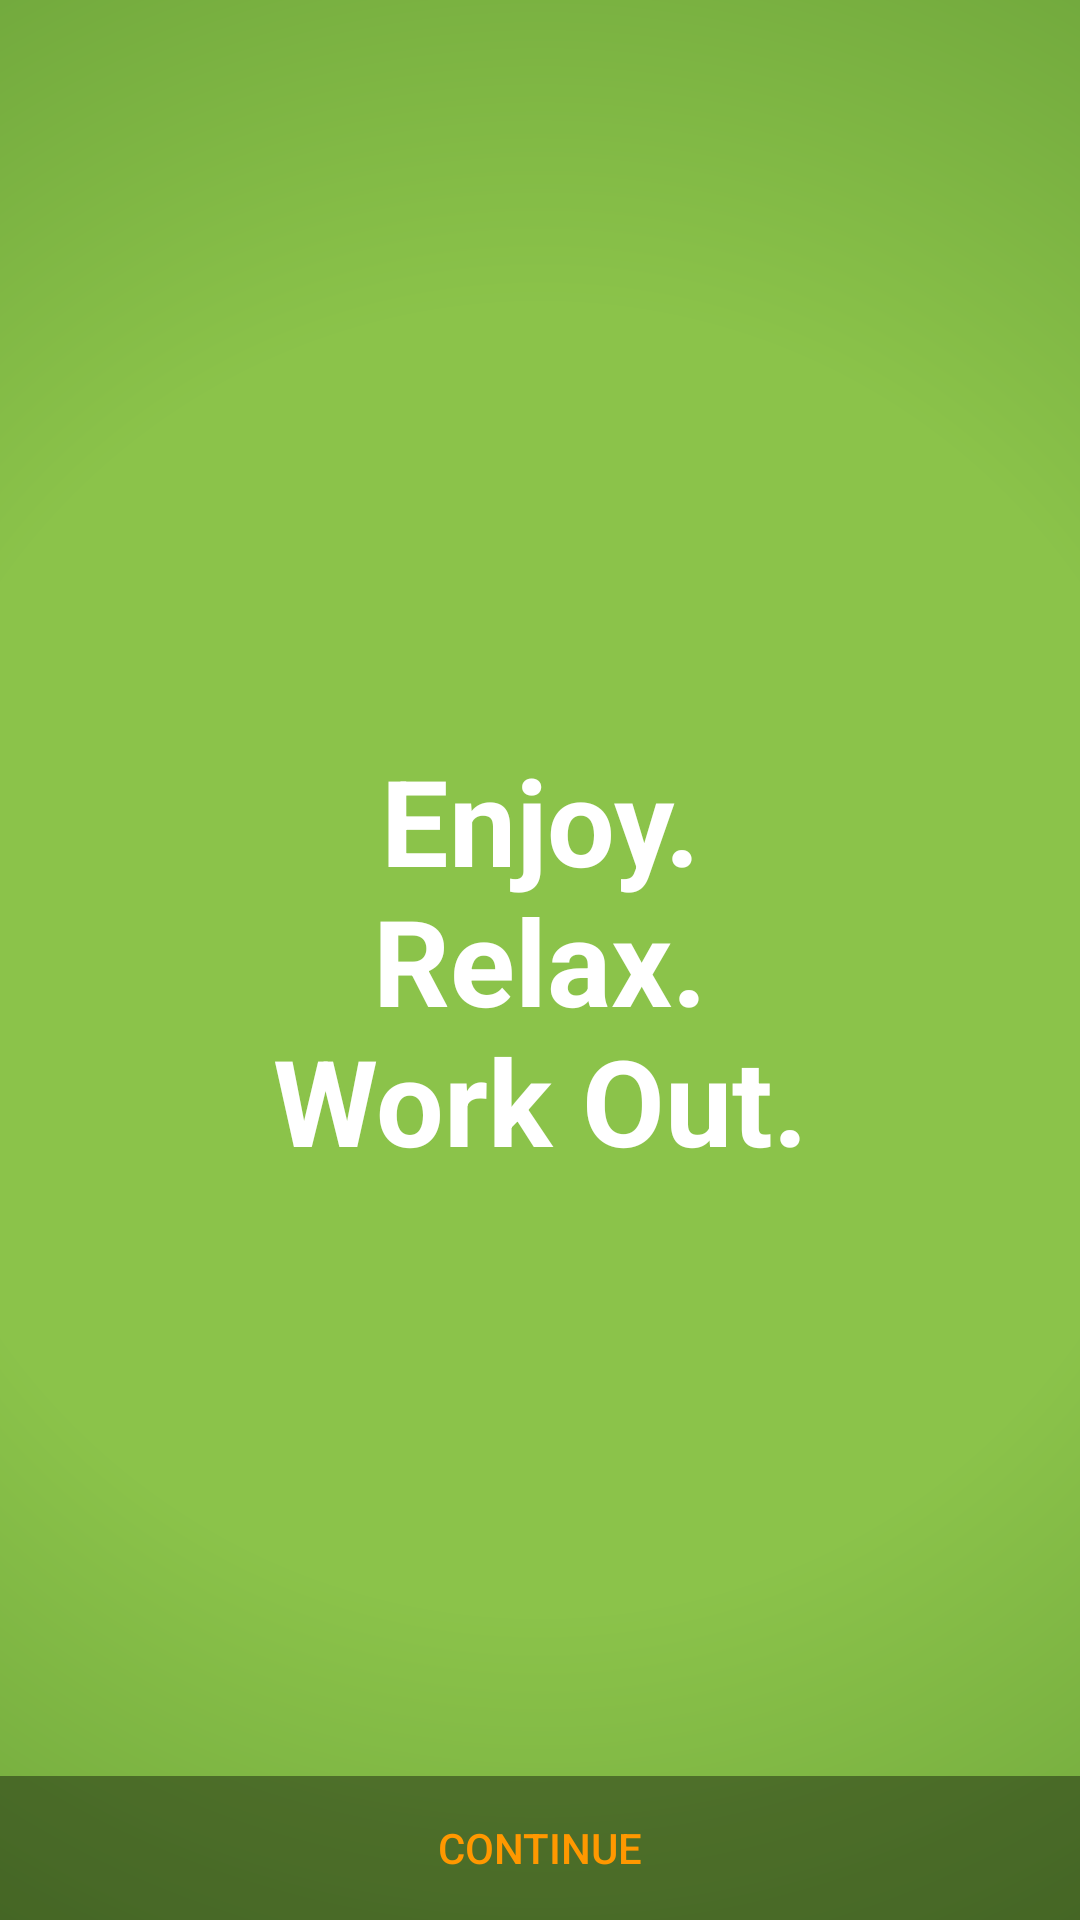

The Android layout XML behind this screen, and the referenced resources:
<!-- AndroidManifest.xml: activity theme FullscreenTheme -->
<!-- res/layout/activity_fullscreen.xml -->
<FrameLayout xmlns:android="http://schemas.android.com/apk/res/android"
    xmlns:tools="http://schemas.android.com/tools"
    android:layout_width="match_parent"
    android:layout_height="match_parent"
    android:background="@drawable/background_welcome"
    tools:context="ruebenburrowsdavies.info.primefittracking.FullscreenActivity">

    
    <TextView
        android:id="@+id/fullscreen_content"
        android:layout_width="match_parent"
        android:layout_height="match_parent"
        android:gravity="center"
        android:keepScreenOn="true"
        android:text="@string/dummy_content"
        android:textColor="#FFFFFF"
        android:textSize="40sp"
        android:textStyle="bold" />

    <LinearLayout
        android:id="@+id/fullscreen_content_controls"
        style="?metaButtonBarStyle"
        android:layout_width="match_parent"
        android:layout_height="wrap_content"
        android:layout_gravity="bottom|center_horizontal"
        android:background="@color/black_overlay"
        android:orientation="horizontal"
        tools:ignore="UselessParent">

        <Button
            android:id="@+id/dummy_button"
            style="?metaButtonBarButtonStyle"
            android:layout_width="0dp"
            android:layout_height="wrap_content"
            android:layout_weight="1"
            android:text="@string/dummy_button" />

    </LinearLayout>

    
    <FrameLayout
        android:layout_width="match_parent"
        android:layout_height="match_parent"
        android:fitsSystemWindows="true">


    </FrameLayout>

</FrameLayout>
<!-- resources referenced by this layout -->
<resources>
  <color name="black_overlay">#66000000</color>
  <!-- drawable background_welcome (drawable) -->
  <shape xmlns:android="http://schemas.android.com/apk/res/android"
      android:shape="rectangle">
      <gradient
          android:centerColor="@color/colorPrimary"
          android:endColor="@color/colorPrimaryDark"
          android:gradientRadius="1300"
          android:startColor="@color/colorPrimary"
          android:type="radial"/>
  
  </shape>
  <string name="dummy_button">Continue</string>
  <string name="dummy_content">Enjoy.\nRelax.\nWork Out.</string>
  <style name="FullscreenTheme" parent="AppTheme">
          <item name="android:actionBarStyle">@style/FullscreenActionBarStyle</item>
          <item name="android:windowActionBarOverlay">true</item>
          <item name="android:windowBackground">@null</item>
          <item name="metaButtonBarStyle">?android:attr/buttonBarStyle</item>
          <item name="metaButtonBarButtonStyle">?android:attr/buttonBarButtonStyle</item>
      </style>
  <color name="colorPrimary">#8BC34A</color>
  <color name="colorPrimaryDark">#689F38</color>
  <style name="AppTheme" parent="Theme.AppCompat.DayNight.DarkActionBar">
          
          <item name="colorPrimary">@color/colorPrimary</item>
          <item name="colorPrimaryDark">@color/colorPrimaryDark</item>
          <item name="colorAccent">@color/colorAccent</item>
          <item name="android:windowContentOverlay">@null</item>
  
  
      </style>
  <style name="FullscreenActionBarStyle" parent="Widget.AppCompat.ActionBar">
          <item name="android:background">@color/black_overlay</item>
      </style>
  <color name="colorAccent">#FF9800</color>
</resources>
